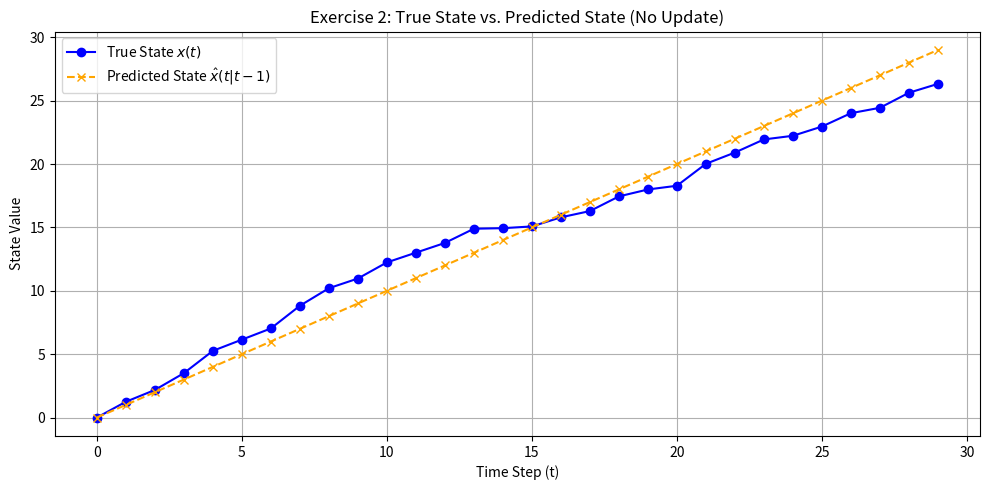

This figure's Python source:
import numpy as np
import matplotlib.pyplot as plt


A, B, C = 1, 1, 1
steps = 30
np.random.seed(42)

x = np.zeros(steps)
u = np.ones(steps)
w = np.random.normal(0, 0.5, steps)

for t in range(steps):
    if t < steps - 1:
        x[t+1] = A * x[t] + B * u[t] + w[t]


x_pred = np.zeros(steps)


for t in range(1, steps):
    
    x_pred[t] = A * x_pred[t-1] + B * u[t]


plt.figure(figsize=(10, 5))
plt.plot(range(steps), x, label='True State $x(t)$', marker='o', linestyle='-', color='blue')
plt.plot(range(steps), x_pred, label='Predicted State $\hat{x}(t|t-1)$', marker='x', linestyle='--', color='orange')
plt.title('Exercise 2: True State vs. Predicted State (No Update)')
plt.xlabel('Time Step (t)')
plt.ylabel('State Value')
plt.legend()
plt.grid(True)
plt.tight_layout()
plt.show()
